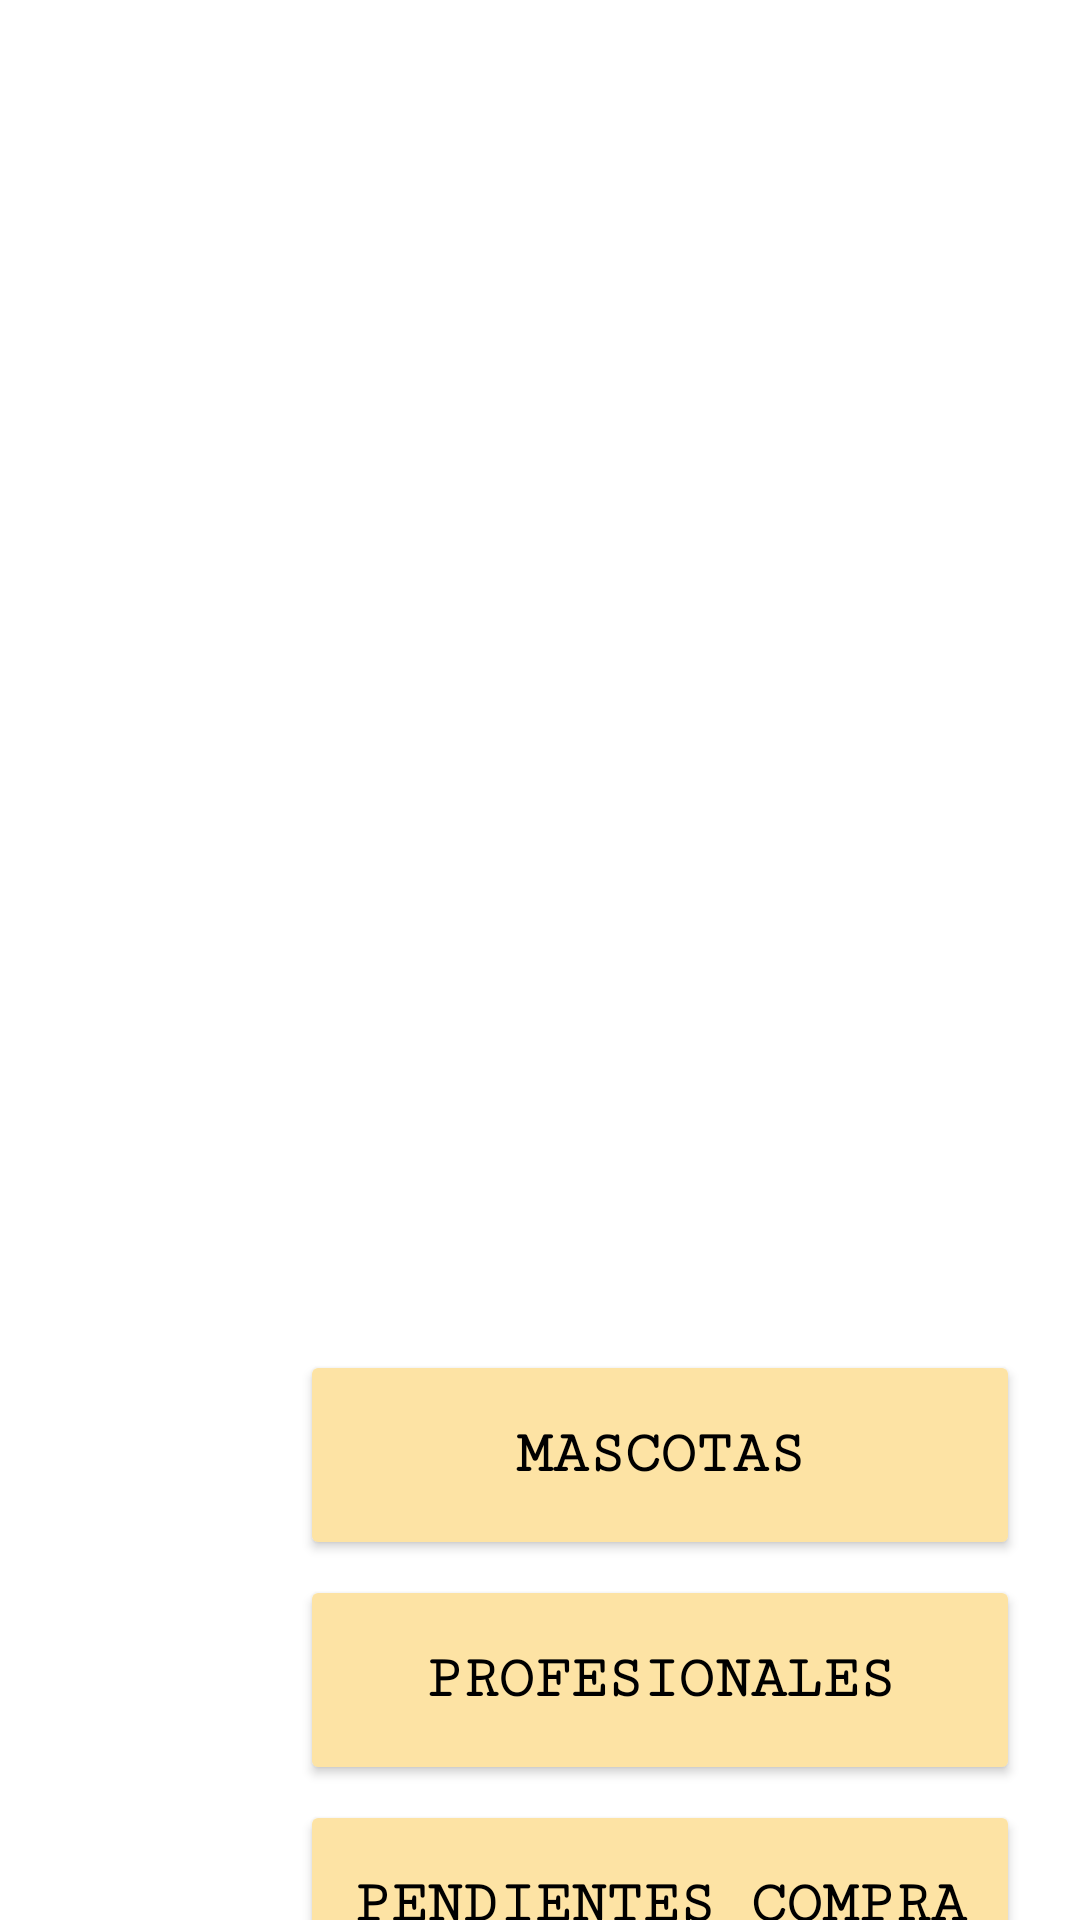

Produce the Android XML layout that renders to this screen, including the resource entries it uses.
<!-- AndroidManifest.xml: application theme MiTema -->
<!-- res/layout/activity_main.xml -->
<?xml version="1.0" encoding="utf-8"?>
<androidx.constraintlayout.widget.ConstraintLayout xmlns:android="http://schemas.android.com/apk/res/android"
    xmlns:app="http://schemas.android.com/apk/res-auto"
    xmlns:tools="http://schemas.android.com/tools"
    android:layout_width="match_parent"
    android:layout_height="match_parent"
    tools:context=".MainActivity"
    >

    <ImageView
        android:id="@+id/imageView4"
        android:layout_width="550dp"
        android:layout_height="wrap_content"
        app:layout_constraintBottom_toBottomOf="parent"
        app:layout_constraintEnd_toEndOf="parent"
        app:layout_constraintHorizontal_bias="0.503"
        app:layout_constraintStart_toStartOf="parent"
        app:layout_constraintTop_toTopOf="parent"
        app:layout_constraintVertical_bias="0.0"
        app:srcCompat="@drawable/main" />

    <Button
        android:id="@+id/btnMisMascotas"
        android:layout_width="0dp"
        android:layout_height="70dp"
        android:layout_marginStart="100dp"
        android:layout_marginTop="450dp"
        android:layout_marginEnd="20dp"
        android:text="MASCOTAS"
        android:textColor="@color/black"
        android:textStyle="bold"
        android:fontFamily="serif-monospace"
        android:backgroundTint="@color/ligthmain"
        android:textSize="20dp"
        app:cornerRadius="100dp"
        app:layout_constraintEnd_toEndOf="parent"
        app:layout_constraintHorizontal_bias="0.0"
        app:layout_constraintStart_toStartOf="parent"
        app:layout_constraintTop_toTopOf="parent" />

    <Button
        android:id="@+id/btnProfesionales"
        android:layout_width="0dp"
        android:layout_height="70dp"
        android:layout_marginStart="100dp"
        android:layout_marginTop="5dp"
        android:layout_marginEnd="20dp"
        android:text="PROFESIONALES"
        android:textColor="@color/black"
        android:textStyle="bold"
        android:fontFamily="serif-monospace"
        android:backgroundTint="@color/ligthmain"
        android:textSize="20dp"
        app:cornerRadius="100dp"
        app:layout_constraintEnd_toEndOf="parent"
        app:layout_constraintStart_toStartOf="parent"
        app:layout_constraintTop_toBottomOf="@+id/btnMisMascotas" />

    <Button
        android:id="@+id/btnCompras"
        android:layout_width="0dp"
        android:layout_height="70dp"
        android:layout_marginStart="100dp"
        android:layout_marginTop="5dp"
        android:layout_marginEnd="20dp"
        android:text="PENDIENTES COMPRA"
        android:textColor="@color/black"
        android:textStyle="bold"
        android:fontFamily="serif-monospace"
        android:backgroundTint="@color/ligthmain"
        android:textSize="20dp"
        app:cornerRadius="100dp"
        app:layout_constraintEnd_toEndOf="parent"
        app:layout_constraintStart_toStartOf="parent"
        app:layout_constraintTop_toBottomOf="@+id/btnProfesionales" />
</androidx.constraintlayout.widget.ConstraintLayout>
<!-- resources referenced by this layout -->
<resources>
  <color name="black">#FF000000</color>
  <color name="ligthmain">#FDE3A4</color>
  <style name="MiTema" parent="Theme.MaterialComponents.DayNight.DarkActionBar">
          
          <item name="colorPrimary">@color/main</item>
          <item name="colorPrimaryVariant">@color/main</item>
          <item name="colorOnPrimary">@color/white</item>
          
          <item name="colorSecondary">@color/main</item>
          <item name="colorSecondaryVariant">@color/main</item>
          <item name="colorOnSecondary">@color/white</item>
          
          <item name="android:statusBarColor">?attr/colorPrimaryVariant</item>
          
      </style>
  <color name="main">#B68653</color>
  <color name="white">#FFFFFFFF</color>
</resources>
